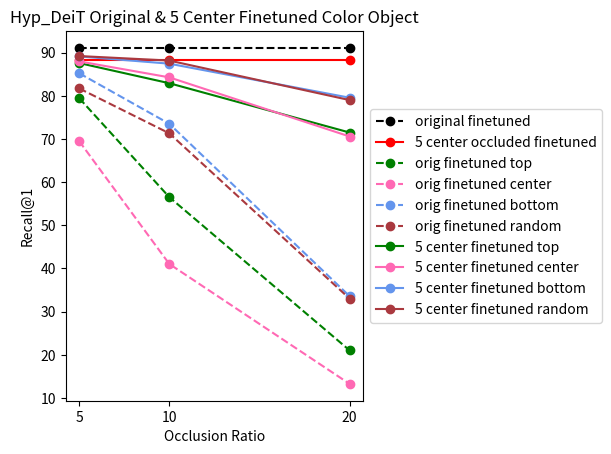

The script that saved this image:
import matplotlib.pyplot as plt

fig = plt.figure()
ax = plt.subplot(111)

x = [5, 10, 20]

model= 'hyp_deit' # 'unicom' or 'hyp_vit' or 'hyp_dino' or 'hyp_deit'
is_zero_shot = False # True if zero-shot, False if fine-tuned
is_black = False # True if black occluded, False if color occluded
orig_finetuned = False # True if finetuned on original inshop dataset, False if finetuned on 5 center color occluded inshop dataset

################################# ORIGINAL FINETUNED ################################
################################# UNICOM ############################################
##### UNICOM Zero-shot Black Object Occluded #####
if model == 'unicom' and is_zero_shot == True and is_black == True and orig_finetuned == True:
    orig_zs_unicom = [75.86, 75.86, 75.86]
    zs_top_y = [60.87, 50.4, 43.56]
    zs_center_y = [55.2, 42.19, 26.13]
    zs_bottom_y = [69.33, 62.81, 54.54]
    zs_random_y = [66.32, 61.73, 55.01]

    ax.plot(x, orig_zs_unicom, "o--", label='original dataset', color='black')
    ax.plot(x, zs_top_y, "o--", label='zero-shot top', color='green')
    ax.plot(x, zs_center_y, "o--", label='zero-shot center', color='hotpink')
    ax.plot(x, zs_bottom_y, "o--", label='zero-shot bottom', color='CornflowerBlue')
    ax.plot(x, zs_random_y, "o--", label='zero-shot random', color='#AA393F')

    plt.title('UNICOM Zero-Shot Black Object per ratio and location')

##### UNICOM Fine-tuned Black Object Occluded #####
elif model == 'unicom' and is_zero_shot == False and is_black == True and orig_finetuned == True:
    orig_ft_unicom = [95.56, 95.56, 95.56]
    ft_top_y = [92.29, 86.66, 76.42]
    ft_center_y = [91.56, 85.31, 71.7]
    ft_bottom_y = [94.34, 92.64, 89.04]
    ft_random_y = [93.96, 92.29, 87.27]

    ax.plot(x, orig_ft_unicom, "o-", label='original dataset', color='black')
    ax.plot(x, ft_top_y, "o-", label='finetune top', color='green')
    ax.plot(x, ft_center_y, "o-", label='finetune center', color='hotpink')
    ax.plot(x, ft_bottom_y, "o-", label='finetune bottom', color='CornflowerBlue')
    ax.plot(x, ft_random_y, "o-", label='finetune random', color='#AA393F')

    plt.title('UNICOM Fine-tuned Black Object per ratio and location')

##### UNICOM Zero-shot Color Object Occluded #####
elif model == 'unicom' and is_zero_shot == True and is_black == False and orig_finetuned == True:
    orig_zs_unicom = [75.86, 75.86, 75.86]
    zs_top_y = [55.65, 28.87, 8.51]
    zs_center_y = [44.66, 21.65, 6.59]
    zs_bottom_y = [61.42, 37.22, 12.06]
    zs_random_y = [58.4, 44.26, 16.2]

    ax.plot(x, orig_zs_unicom, "o--", label='original dataset', color='black')
    ax.plot(x, zs_top_y, "o--", label='zero-shot top', color='green')
    ax.plot(x, zs_center_y, "o--", label='zero-shot center', color='hotpink')
    ax.plot(x, zs_bottom_y, "o--", label='zero-shot bottom', color='CornflowerBlue')
    ax.plot(x, zs_random_y, "o--", label='zero-shot random', color='#AA393F')

    plt.title('UNICOM Zero-Shot Color Object per ratio and location')

##### UNICOM Fine-tuned Color Object Occluded #####
elif model == 'unicom' and is_zero_shot == False and is_black == False and orig_finetuned == True:
    orig_ft_unicom = [95.56, 95.56, 95.56]
    ft_top_y = [92.43, 83.55, 64.01]
    ft_center_y = [91.43, 83.58, 59.11]
    ft_bottom_y = [94.20, 91.74, 80.63]
    ft_random_y = [93.58, 91.45, 79.93]

    ax.plot(x, orig_ft_unicom, "o-", label='original dataset', color='black')
    ax.plot(x, ft_top_y, "o-", label='finetune top', color='green')
    ax.plot(x, ft_center_y, "o-", label='finetune center', color='hotpink')
    ax.plot(x, ft_bottom_y, "o-", label='finetune bottom', color='CornflowerBlue')
    ax.plot(x, ft_random_y, "o-", label='finetune random', color='#AA393F')

    plt.title('UNICOM Fine-tuned Color Object Occluded per ratio and location')

################################# Hyp_ViT ############################################
##### Hyp_ViT Zero-shot Black Object Occluded #####
if model == 'hyp_vit' and is_zero_shot == True and is_black == True and orig_finetuned == True:
    orig_zs_hyp_vit = [43.19, 43.19, 43.19]
    zs_top_y = [17.98, 9.09, 4.37]
    zs_center_y = [14.76, 6.57, 2.73]
    zs_bottom_y = [19.52, 9.28, 4.82]
    zs_random_y = [18.49, 9.2, 4.46]

    # fig, (ax1, ax2) = plt.subplots(2, 1, sharex=True)
    # fig.subplots_adjust(hspace = 0.1)

    ax.plot(x, orig_zs_hyp_vit, "o--", label='original dataset', color='black')
    ax.plot(x, zs_top_y, "o--", label='zero-shot top', color='green')
    ax.plot(x, zs_center_y, "o--", label='zero-shot center', color='hotpink')
    ax.plot(x, zs_bottom_y, "o--", label='zero-shot bottom', color='CornflowerBlue')
    ax.plot(x, zs_random_y, "o--", label='zero-shot random', color='#AA393F')

    # ax1.set_ylim(40, 44)
    # ax2.set_ylim(0, 25)

    plt.title('Hyp_ViT Zero-Shot Black Object per ratio and location')

##### Hyp_ViT Fine-tuned Black Object Occluded #####
elif model == 'hyp_vit' and is_zero_shot == False and is_black == True and orig_finetuned == True:
    orig_ft_hyp_vit = [92.63, 92.63, 92.63]
    ft_top_y = [86.64, 78.85, 65.61]
    ft_center_y = [82.61, 72.89, 55.65]
    ft_bottom_y = [89.3, 86.43, 79.53]
    ft_random_y = [88.28, 83.29, 71.97]

    ax.plot(x, orig_ft_hyp_vit, "o-", label='original dataset', color='black')
    ax.plot(x, ft_top_y, "o-", label='finetune top', color='green')
    ax.plot(x, ft_center_y, "o-", label='finetune center', color='hotpink')
    ax.plot(x, ft_bottom_y, "o-", label='finetune bottom', color='CornflowerBlue')
    ax.plot(x, ft_random_y, "o-", label='finetune random', color='#AA393F')

    plt.title('Hyp_ViT Fine-tuned Black Object per ratio and location')

##### Hyp_ViT Zero-shot Color Object Occluded #####
elif model == 'hyp_vit' and is_zero_shot == True and is_black == False and orig_finetuned == True:
    orig_zs_hyp_vit = [43.19, 43.19, 43.19]
    zs_top_y = [6.87, 2.07, 1.32]
    zs_center_y = [4.43, 1.63, 1.11]
    zs_bottom_y = [8.22, 2.22, 1.31]
    zs_random_y = [7.2, 3.02, 0.96]

    ax.plot(x, orig_zs_hyp_vit, "o--", label='original dataset', color='black')
    ax.plot(x, zs_top_y, "o--", label='zero-shot top', color='green')
    ax.plot(x, zs_center_y, "o--", label='zero-shot center', color='hotpink')
    ax.plot(x, zs_bottom_y, "o--", label='zero-shot bottom', color='CornflowerBlue')
    ax.plot(x, zs_random_y, "o--", label='zero-shot random', color='#AA393F')

    plt.title('Hyp_ViT Zero-Shot Color Object per ratio and location')

##### Hyp_ViT Fine-tuned Color Object Occluded #####
elif model == 'hyp_vit' and is_zero_shot == False and is_black == False and orig_finetuned == True:
    orig_ft_hyp_vit = [92.63, 92.63, 92.63]
    ft_top_y = [80.82, 58.55, 22.96]
    ft_center_y = [70.39, 41.97, 13.82]
    ft_bottom_y = [86.24, 72.86, 34.55]
    ft_random_y = [82.16, 71.61, 32.16]

    ax.plot(x, orig_ft_hyp_vit, "o-", label='original dataset', color='black')
    ax.plot(x, ft_top_y, "o-", label='finetune top', color='green')
    ax.plot(x, ft_center_y, "o-", label='finetune center', color='hotpink')
    ax.plot(x, ft_bottom_y, "o-", label='finetune bottom', color='CornflowerBlue')
    ax.plot(x, ft_random_y, "o-", label='finetune random', color='#AA393F')

    plt.title('Hyp_ViT Fine-tuned Color Object per ratio and location')

################################# Hyp_Dino ############################################
##### Hyp_Dino Zero-shot Black Object Occluded #####
if model == 'hyp_dino' and is_zero_shot == True and is_black == True and orig_finetuned == True:
    orig_zs_hyp_dino = [46.09, 46.09, 46.09]
    zs_top_y = [30.23, 19.49, 11.13]
    zs_center_y = [19.96, 10.96, 5.14]
    zs_bottom_y = [26.09, 13.86, 8.26]
    zs_random_y = [27.12, 16.73, 10.5]

    ax.plot(x, orig_zs_hyp_dino, "o--", label='original dataset', color='black')
    ax.plot(x, zs_top_y, "o--", label='zero-shot top', color='green')
    ax.plot(x, zs_center_y, "o--", label='zero-shot center', color='hotpink')
    ax.plot(x, zs_bottom_y, "o--", label='zero-shot bottom', color='CornflowerBlue')
    ax.plot(x, zs_random_y, "o--", label='zero-shot random', color='#AA393F')

    plt.title('Hyp_Dino Zero-Shot Black Object per ratio and location')

##### Hyp_Dino Fine-tuned Black Object Occluded #####
elif model == 'hyp_dino' and is_zero_shot == False and is_black == True and orig_finetuned == True:
    orig_ft_hyp_dino = [91.79, 91.79, 91.79]
    ft_top_y = [85.14, 77.09, 64.43]
    ft_center_y = [80.12, 69.24, 54.13]
    ft_bottom_y = [88.79, 85.36, 76.92]
    ft_random_y = [85.91, 80.69, 69.05]

    ax.plot(x, orig_ft_hyp_dino, "o-", label='original dataset', color='black')
    ax.plot(x, ft_top_y, "o-", label='finetune top', color='green')
    ax.plot(x, ft_center_y, "o-", label='finetune center', color='hotpink')
    ax.plot(x, ft_bottom_y, "o-", label='finetune bottom', color='CornflowerBlue')
    ax.plot(x, ft_random_y, "o-", label='finetune random', color='#AA393F')

    plt.title('Hyp_Dino Fine-tuned Black Object per ratio and location')

##### Hyp_Dino Zero-shot Color Object Occluded #####
elif model == 'hyp_dino' and is_zero_shot == True and is_black == False and orig_finetuned == True:
    orig_zs_hyp_dino = [46.09, 46.09, 46.09]
    zs_top_y = [15, 3.35, 1.51]
    zs_center_y = [3.91, 1.53, 1.29]
    zs_bottom_y = [12.86, 3.47, 1.41]
    zs_random_y = [9.95, 3.64, 1.14]

    ax.plot(x, orig_zs_hyp_dino, "o--", label='original dataset', color='black')
    ax.plot(x, zs_top_y, "o--", label='zero-shot top', color='green')
    ax.plot(x, zs_center_y, "o--", label='zero-shot center', color='hotpink')
    ax.plot(x, zs_bottom_y, "o--", label='zero-shot bottom', color='CornflowerBlue')
    ax.plot(x, zs_random_y, "o--", label='zero-shot random', color='#AA393F')

    plt.title('Hyp_Dino Zero-Shot Color Object per ratio and location')

##### Hyp_Dino Fine-tuned Color Object Occluded #####
elif model == 'hyp_dino' and is_zero_shot == False and is_black == False and orig_finetuned == True:
    orig_ft_hyp_dino = [91.79, 91.79, 91.79]
    ft_top_y = [77.49, 50.06, 14.56]
    ft_center_y = [58.13, 26.6, 7.08]
    ft_bottom_y = [83.3, 61.9, 18.33]
    ft_random_y = [76.29, 59.09, 18.45]

    ax.plot(x, orig_ft_hyp_dino, "o-", label='original dataset', color='black')
    ax.plot(x, ft_top_y, "o-", label='finetune top', color='green')
    ax.plot(x, ft_center_y, "o-", label='finetune center', color='hotpink')
    ax.plot(x, ft_bottom_y, "o-", label='finetune bottom', color='CornflowerBlue')
    ax.plot(x, ft_random_y, "o-", label='finetune random', color='#AA393F')

    plt.title('Hyp_ViT Fine-tuned Color Object per ratio and location')

################################# Hyp_DeiT ############################################
##### Hyp_DeiT Zero-shot Black Object Occluded #####
if model == 'hyp_deit' and is_zero_shot == True and is_black == True and orig_finetuned == True:
    orig_zs_hyp_deit = [37.95, 37.95, 37.95]
    zs_top_y = [16.07, 8.05, 3.89]
    zs_center_y = [12.89, 6.57, 2.89]
    zs_bottom_y = [14.31, 7.31, 3.97]
    zs_random_y = [11.87, 6.1, 3.55]

    ax.plot(x, orig_zs_hyp_deit, "o--", label='original dataset', color='black')
    ax.plot(x, zs_top_y, "o--", label='zero-shot top', color='green')
    ax.plot(x, zs_center_y, "o--", label='zero-shot center', color='hotpink')
    ax.plot(x, zs_bottom_y, "o--", label='zero-shot bottom', color='CornflowerBlue')
    ax.plot(x, zs_random_y, "o--", label='zero-shot random', color='#AA393F')

    plt.title('Hyp_DeiT Zero-Shot Black Object per ratio and location')

##### Hyp_DeiT Fine-tuned Black Object Occluded #####
elif model == 'hyp_deit' and is_zero_shot == False and is_black == True and orig_finetuned == True:
    orig_ft_hyp_deit = [91.12, 91.12, 91.12]
    ft_top_y = [83.85, 76.23, 63.9]
    ft_center_y = [80.17, 70.05, 54.69]
    ft_bottom_y = [88.16, 84.89, 78.08]
    ft_random_y = [86.4, 81.37, 70.8]

    ax.plot(x, orig_ft_hyp_deit, "o-", label='original dataset', color='black')
    ax.plot(x, ft_top_y, "o-", label='finetune top', color='green')
    ax.plot(x, ft_center_y, "o-", label='finetune center', color='hotpink')
    ax.plot(x, ft_bottom_y, "o-", label='finetune bottom', color='CornflowerBlue')
    ax.plot(x, ft_random_y, "o-", label='finetune random', color='#AA393F')

    plt.title('Hyp_DeiT Fine-tuned Black Object per ratio and location')

##### Hyp_DeiT Zero-shot Color Object Occluded #####
elif model == 'hyp_deit' and is_zero_shot == True and is_black == False and orig_finetuned == True:
    # orig_zs_hyp_deit = [37.95, 37.95, 37.95] # too much difference so erased it out
    zs_top_y = [5.93, 2.06, 1.29]
    zs_center_y = [4.47, 1.66, 1.16]
    zs_bottom_y = [5.95, 2.29, 1.24]
    zs_random_y = [5.38, 2.43, 0.88]

    # ax.plot(x, orig_zs_hyp_deit, "o--", label='original dataset', color='black')
    ax.plot(x, zs_top_y, "o--", label='zero-shot top', color='green')
    ax.plot(x, zs_center_y, "o--", label='zero-shot center', color='hotpink')
    ax.plot(x, zs_bottom_y, "o--", label='zero-shot bottom', color='CornflowerBlue')
    ax.plot(x, zs_random_y, "o--", label='zero-shot random', color='#AA393F')

    plt.title('Hyp_DeiT Zero-Shot Color Object per ratio and location')

##### Hyp_DeiT Fine-tuned Color Object Occluded #####
elif model == 'hyp_deit' and is_zero_shot == False and is_black == False and orig_finetuned == True:
    orig_ft_hyp_deit = [91.12, 91.12, 91.12]
    ft_top_y = [79.5, 56.54, 21.01]
    ft_center_y = [69.54, 41.05, 13.25]
    ft_bottom_y = [85.26, 73.54, 33.57]
    ft_random_y = [81.74, 71.33, 33]

    ax.plot(x, orig_ft_hyp_deit, "o-", label='original dataset', color='black')
    ax.plot(x, ft_top_y, "o-", label='finetune top', color='green')
    ax.plot(x, ft_center_y, "o-", label='finetune center', color='hotpink')
    ax.plot(x, ft_bottom_y, "o-", label='finetune bottom', color='CornflowerBlue')
    ax.plot(x, ft_random_y, "o-", label='finetune random', color='#AA393F')

    plt.title('Hyp_DeiT Fine-tuned Color Object per ratio and location')

################################# 5 CENTER COLOR OCCLUDED FINETUNED ################################
################################# Hyp_ViT ############################################
##### Hyp_ViT 5 center occluded finetuned Black Object Occluded #####
if model == 'hyp_vit' and is_zero_shot == False and is_black == True and orig_finetuned == False:
    orig_finetuned_hyp_vit = [92.63, 92.63, 92.63]
    ratio5_center_finetuned_hyp_vit = [90.05, 90.05, 90.05]
    orig_finetuned_top_y = [86.64, 78.85, 65.51]
    orig_finetuned_center_y = [82.61, 72.89, 55.65]
    orig_finetuned_bottom_y = [89.3, 86.43, 79.53]
    orig_finetuned_random_y = [88.28, 83.29, 71.97]

    ratio5_center_finetuned_top_y = [88.81, 84.64, 76.32]
    ratio5_center_finetuned_center_y = [88.77, 84.14, 72.74]
    ratio5_center_finetuned_bottom_y = [91.11, 89.51, 85.71]
    ratio5_center_finetuned_random_y = [90.5, 89.02, 82.87]

    ax.plot(x, orig_finetuned_hyp_vit, "o--", label='original finetuned', color='black')
    ax.plot(x, ratio5_center_finetuned_hyp_vit, "o-", label='5 center occluded finetuned', color='red')
    ax.plot(x, orig_finetuned_top_y, "o--", label='orig finetuned top', color='green')
    ax.plot(x, orig_finetuned_center_y, "o--", label='orig finetuned center', color='hotpink')
    ax.plot(x, orig_finetuned_bottom_y, "o--", label='orig finetuned bottom', color='CornflowerBlue')
    ax.plot(x, orig_finetuned_random_y, "o--", label='orig finetuned random', color='#AA393F')
    ax.plot(x, ratio5_center_finetuned_top_y, "o-", label='5 center finetuned top', color='green')
    ax.plot(x, ratio5_center_finetuned_center_y, "o-", label='5 center finetuned center', color='hotpink')
    ax.plot(x, ratio5_center_finetuned_bottom_y, "o-", label='5 center finetuned bottom', color='CornflowerBlue')
    ax.plot(x, ratio5_center_finetuned_random_y, "o-", label='5 center finetuned random', color='#AA393F')

    plt.title('Hyp_ViT Original & 5 Center Finetuned Black Object')

##### Hyp_ViT 5 center occluded finetuned Color Object Occluded #####
elif model == 'hyp_vit' and is_zero_shot == False and is_black == False and orig_finetuned == False:
    orig_finetuned_hyp_vit = [92.63, 92.63, 92.63]
    ratio5_center_finetuned_hyp_vit = [90.05, 90.05, 90.05]
    orig_finetuned_top_y = [80.82, 58.55, 22.96]
    orig_finetuned_center_y = [70.39, 41.97, 13.82]
    orig_finetuned_bottom_y = [86.24, 72.86, 34.55]
    orig_finetuned_random_y = [82.16, 71.61, 32.16]

    ratio5_center_finetuned_top_y = [89.5, 84.82, 73.46]
    ratio5_center_finetuned_center_y = [90, 86.59, 75.28]
    ratio5_center_finetuned_bottom_y = [91.2, 89.41, 83.39]
    ratio5_center_finetuned_random_y = [90.8, 90, 82.08]

    ax.plot(x, orig_finetuned_hyp_vit, "o--", label='original finetuned', color='black')
    ax.plot(x, ratio5_center_finetuned_hyp_vit, "o-", label='5 center occluded finetuned', color='red')
    ax.plot(x, orig_finetuned_top_y, "o--", label='orig finetuned top', color='green')
    ax.plot(x, orig_finetuned_center_y, "o--", label='orig finetuned center', color='hotpink')
    ax.plot(x, orig_finetuned_bottom_y, "o--", label='orig finetuned bottom', color='CornflowerBlue')
    ax.plot(x, orig_finetuned_random_y, "o--", label='orig finetuned random', color='#AA393F')
    ax.plot(x, ratio5_center_finetuned_top_y, "o-", label='5 center finetuned top', color='green')
    ax.plot(x, ratio5_center_finetuned_center_y, "o-", label='5 center finetuned center', color='hotpink')
    ax.plot(x, ratio5_center_finetuned_bottom_y, "o-", label='5 center finetuned bottom', color='CornflowerBlue')
    ax.plot(x, ratio5_center_finetuned_random_y, "o-", label='5 center finetuned random', color='#AA393F')

    plt.title('Hyp_ViT Original & 5 Center Finetuned Color Object')

################################# Hyp_Dino ############################################
##### Hyp_Dino 5 center occluded finetuned Black Object Occluded #####
if model == 'hyp_dino' and is_zero_shot == False and is_black == True and orig_finetuned == False:
    orig_finetuned_hyp_dino = [91.79, 91.79, 91.79]
    ratio5_center_finetuned_hyp_dino = [89.25, 89.25, 89.25]
    orig_finetuned_top_y = [85.14, 77.09, 64.43]
    orig_finetuned_center_y = [80.12, 69.24, 54.13]
    orig_finetuned_bottom_y = [88.79, 85.36, 76.92]
    orig_finetuned_random_y = [85.91, 80.69, 69.05]

    ratio5_center_finetuned_top_y = [87.79, 83.44, 76.04]
    ratio5_center_finetuned_center_y = [87.99, 82.92, 72.24]
    ratio5_center_finetuned_bottom_y = [90.29, 88.67, 85.18]
    ratio5_center_finetuned_random_y = [89.63, 87.9, 81.45]

    ax.plot(x, orig_finetuned_hyp_dino, "o--", label='original finetuned', color='black')
    ax.plot(x, ratio5_center_finetuned_hyp_dino, "o-", label='5 center occluded finetuned', color='red')
    ax.plot(x, orig_finetuned_top_y, "o--", label='orig finetuned top', color='green')
    ax.plot(x, orig_finetuned_center_y, "o--", label='orig finetuned center', color='hotpink')
    ax.plot(x, orig_finetuned_bottom_y, "o--", label='orig finetuned bottom', color='CornflowerBlue')
    ax.plot(x, orig_finetuned_random_y, "o--", label='orig finetuned random', color='#AA393F')
    ax.plot(x, ratio5_center_finetuned_top_y, "o-", label='5 center finetuned top', color='green')
    ax.plot(x, ratio5_center_finetuned_center_y, "o-", label='5 center finetuned center', color='hotpink')
    ax.plot(x, ratio5_center_finetuned_bottom_y, "o-", label='5 center finetuned bottom', color='CornflowerBlue')
    ax.plot(x, ratio5_center_finetuned_random_y, "o-", label='5 center finetuned random', color='#AA393F')

    plt.title('Hyp_Dino Original & 5 Center Finetuned Black Object')

##### Hyp_Dino 5 center occluded finetuned Color Object Occluded #####
elif model == 'hyp_dino' and is_zero_shot == False and is_black == False and orig_finetuned == False:
    orig_finetuned_hyp_dino = [91.79, 91.79, 91.79]
    ratio5_center_finetuned_hyp_dino = [89.25, 89.25, 89.25]
    orig_finetuned_top_y = [77.49, 50.06, 14.56]
    orig_finetuned_center_y = [58.13, 26.6, 7.08]
    orig_finetuned_bottom_y = [83.3, 61.9, 18.33]
    orig_finetuned_random_y = [76.29, 59.09, 18.45]

    ratio5_center_finetuned_top_y = [88.9, 83.9, 71.7]
    ratio5_center_finetuned_center_y = [88.85, 85.17, 70.87]
    ratio5_center_finetuned_bottom_y = [90.42, 88.48, 80.71]
    ratio5_center_finetuned_random_y = [90.34, 88.99, 79.91]

    ax.plot(x, orig_finetuned_hyp_dino, "o--", label='original finetuned', color='black')
    ax.plot(x, ratio5_center_finetuned_hyp_dino, "o-", label='5 center occluded finetuned', color='red')
    ax.plot(x, orig_finetuned_top_y, "o--", label='orig finetuned top', color='green')
    ax.plot(x, orig_finetuned_center_y, "o--", label='orig finetuned center', color='hotpink')
    ax.plot(x, orig_finetuned_bottom_y, "o--", label='orig finetuned bottom', color='CornflowerBlue')
    ax.plot(x, orig_finetuned_random_y, "o--", label='orig finetuned random', color='#AA393F')
    ax.plot(x, ratio5_center_finetuned_top_y, "o-", label='5 center finetuned top', color='green')
    ax.plot(x, ratio5_center_finetuned_center_y, "o-", label='5 center finetuned center', color='hotpink')
    ax.plot(x, ratio5_center_finetuned_bottom_y, "o-", label='5 center finetuned bottom', color='CornflowerBlue')
    ax.plot(x, ratio5_center_finetuned_random_y, "o-", label='5 center finetuned random', color='#AA393F')

    plt.title('Hyp_Dino Original & 5 Center Finetuned Color Object')

################################# Hyp_DeiT ############################################
##### Hyp_DeiT 5 center occluded finetuned Black Object Occluded #####
if model == 'hyp_deit' and is_zero_shot == False and is_black == True and orig_finetuned == False:
    orig_finetuned_hyp_deit = [91.12, 91.12, 91.12]
    ratio5_center_finetuned_hyp_deit = [88.39, 88.39, 88.39]
    orig_finetuned_top_y = [83.85, 76.23, 63.9]
    orig_finetuned_center_y = [80.17, 70.05, 54.69]
    orig_finetuned_bottom_y = [88.16, 84.89, 78.08]
    orig_finetuned_random_y = [86.4, 81.37, 70.8]

    ratio5_center_finetuned_top_y = [87, 82.66, 74.19]
    ratio5_center_finetuned_center_y = [87.14, 82.4, 71.24]
    ratio5_center_finetuned_bottom_y = [88.98, 87.38, 83.29]
    ratio5_center_finetuned_random_y = [88.74, 87.14, 81.17]

    ax.plot(x, orig_finetuned_hyp_deit, "o--", label='original finetuned', color='black')
    ax.plot(x, ratio5_center_finetuned_hyp_deit, "o-", label='5 center occluded finetuned', color='red')
    ax.plot(x, orig_finetuned_top_y, "o--", label='orig finetuned top', color='green')
    ax.plot(x, orig_finetuned_center_y, "o--", label='orig finetuned center', color='hotpink')
    ax.plot(x, orig_finetuned_bottom_y, "o--", label='orig finetuned bottom', color='CornflowerBlue')
    ax.plot(x, orig_finetuned_random_y, "o--", label='orig finetuned random', color='#AA393F')
    ax.plot(x, ratio5_center_finetuned_top_y, "o-", label='5 center finetuned top', color='green')
    ax.plot(x, ratio5_center_finetuned_center_y, "o-", label='5 center finetuned center', color='hotpink')
    ax.plot(x, ratio5_center_finetuned_bottom_y, "o-", label='5 center finetuned bottom', color='CornflowerBlue')
    ax.plot(x, ratio5_center_finetuned_random_y, "o-", label='5 center finetuned random', color='#AA393F')

    plt.title('Hyp_DeiT Original & 5 Center Finetuned Black Object')

##### Hyp_DeiT 5 center occluded finetuned Color Object Occluded #####
elif model == 'hyp_deit' and is_zero_shot == False and is_black == False and orig_finetuned == False:
    orig_finetuned_hyp_deit = [91.12, 91.12, 91.12]
    ratio5_center_finetuned_hyp_deit = [88.39, 88.39, 88.39]
    orig_finetuned_top_y = [79.5, 56.54, 21.01]
    orig_finetuned_center_y = [69.54, 41.05, 13.25]
    orig_finetuned_bottom_y = [85.26, 73.54, 33.57]
    orig_finetuned_random_y = [81.74, 71.33, 33]

    ratio5_center_finetuned_top_y = [87.62, 82.94, 71.51]
    ratio5_center_finetuned_center_y = [88, 84.3, 70.59]
    ratio5_center_finetuned_bottom_y = [89.15, 87.47, 79.58]
    ratio5_center_finetuned_random_y = [89.24, 88.19, 79.03]

    ax.plot(x, orig_finetuned_hyp_deit, "o--", label='original finetuned', color='black')
    ax.plot(x, ratio5_center_finetuned_hyp_deit, "o-", label='5 center occluded finetuned', color='red')
    ax.plot(x, orig_finetuned_top_y, "o--", label='orig finetuned top', color='green')
    ax.plot(x, orig_finetuned_center_y, "o--", label='orig finetuned center', color='hotpink')
    ax.plot(x, orig_finetuned_bottom_y, "o--", label='orig finetuned bottom', color='CornflowerBlue')
    ax.plot(x, orig_finetuned_random_y, "o--", label='orig finetuned random', color='#AA393F')
    ax.plot(x, ratio5_center_finetuned_top_y, "o-", label='5 center finetuned top', color='green')
    ax.plot(x, ratio5_center_finetuned_center_y, "o-", label='5 center finetuned center', color='hotpink')
    ax.plot(x, ratio5_center_finetuned_bottom_y, "o-", label='5 center finetuned bottom', color='CornflowerBlue')
    ax.plot(x, ratio5_center_finetuned_random_y, "o-", label='5 center finetuned random', color='#AA393F')

    plt.title('Hyp_DeiT Original & 5 Center Finetuned Color Object')

plt.xticks([5,10,20])
plt.xlabel('Occlusion Ratio')
plt.ylabel('Recall@1')

# Shrink current axis by 20%
box = ax.get_position()
# ax.set_position([box.x0, box.y0, box.width * 0.6, box.height]) # for original finetuned
ax.set_position([box.x0, box.y0, box.width * 0.6, box.height]) # for 5 center color occluded finetuned
ax.legend(loc='center left', bbox_to_anchor=(1, 0.5))

##### save orig finetuned UNICOM #####
if model == 'unicom' and is_zero_shot == True and is_black == True and orig_finetuned == True: # unicom zeroshot black
    plt.savefig('./unicom_zero_shot_black_object_ratio_location.png')
elif model == 'unicom' and is_zero_shot == False and is_black == True and orig_finetuned == True: # unicom finetune black
    plt.savefig('./unicom_finetuned_black_object_ratio_location.png')
elif model == 'unicom' and is_zero_shot == True and is_black == False and orig_finetuned == True: # unicom zeroshot color
    plt.savefig('./unicom_zero_shot_color_object_ratio_location.png')
elif model == 'unicom' and is_zero_shot == False and is_black == False and orig_finetuned == True: # unicom finetune color
    plt.savefig('./unicom_finetuned_color_object_ratio_location.png')

##### save orig finetuned Hyp_ViT #####
if model == 'hyp_vit' and is_zero_shot == True and is_black == True and orig_finetuned == True: # hyp_vit zeroshot black
    plt.savefig('./hyp_vit_zero_shot_black_object_ratio_location.png')
elif model == 'hyp_vit' and is_zero_shot == False and is_black == True and orig_finetuned == True: # hyp_vit finetune black
    plt.savefig('./hyp_vit_finetuned_black_object_ratio_location.png')
elif model == 'hyp_vit' and is_zero_shot == True and is_black == False and orig_finetuned == True: # hyp_vit zeroshot color
    plt.savefig('./hyp_vit_zero_shot_color_object_ratio_location.png')
elif model == 'hyp_vit' and is_zero_shot == False and is_black == False and orig_finetuned == True: # hyp_vit finetune color
    plt.savefig('./hyp_vit_finetuned_color_object_ratio_location.png')

##### save orig finetuned Hyp_Dino #####
if model == 'hyp_dino' and is_zero_shot == True and is_black == True and orig_finetuned == True: # hyp_dino zeroshot black
    plt.savefig('./hyp_dino_zero_shot_black_object_ratio_location.png')
elif model == 'hyp_dino' and is_zero_shot == False and is_black == True and orig_finetuned == True: # hyp_dino finetune black
    plt.savefig('./hyp_dino_finetuned_black_object_ratio_location.png')
elif model == 'hyp_dino' and is_zero_shot == True and is_black == False and orig_finetuned == True: # hyp_dino zeroshot color
    plt.savefig('./hyp_dino_zero_shot_color_object_ratio_location.png')
elif model == 'hyp_dino' and is_zero_shot == False and is_black == False and orig_finetuned == True: # hyp_dino finetune color
    plt.savefig('./hyp_dino_finetuned_color_object_ratio_location.png')

##### save orig finetuned Hyp_DeiT #####
if model == 'hyp_deit' and is_zero_shot == True and is_black == True and orig_finetuned == True: # hyp_deit zeroshot black
    plt.savefig('./hyp_deit_zero_shot_black_object_ratio_location.png')
elif model == 'hyp_deit' and is_zero_shot == False and is_black == True and orig_finetuned == True: # hyp_deit finetune black
    plt.savefig('./hyp_deit_finetuned_black_object_ratio_location.png')
elif model == 'hyp_deit' and is_zero_shot == True and is_black == False and orig_finetuned == True: # hyp_deit zeroshot color
    plt.savefig('./hyp_deit_zero_shot_color_object_ratio_location.png')
elif model == 'hyp_deit' and is_zero_shot == False and is_black == False and orig_finetuned == True: # hyp_deit finetune color
    plt.savefig('./hyp_deit_finetuned_color_object_ratio_location.png')

##### save 5 center color occluded finetuned Hyp_ViT #####
if model == 'hyp_vit' and is_zero_shot == False and is_black == True and orig_finetuned == False: # hyp_vit finetune black
    plt.savefig('./hyp_vit_5center_finetuned_black_object_ratio_location.png')
elif model == 'hyp_vit' and is_zero_shot == False and is_black == False and orig_finetuned == False: # hyp_vit finetune color
    plt.savefig('./hyp_vit_5center_finetuned_color_object_ratio_location.png')

##### save 5 center color occluded finetuned Hyp_Dino #####
if model == 'hyp_dino' and is_zero_shot == False and is_black == True and orig_finetuned == False: # hyp_dino finetune black
    plt.savefig('./hyp_dino_5center_finetuned_black_object_ratio_location.png')
elif model == 'hyp_dino' and is_zero_shot == False and is_black == False and orig_finetuned == False: # hyp_dino finetune color
    plt.savefig('./hyp_dino_5center_finetuned_color_object_ratio_location.png')

##### save 5 center color occluded finetuned Hyp_DeiT #####
if model == 'hyp_deit' and is_zero_shot == False and is_black == True and orig_finetuned == False: # hyp_deit finetune black
    plt.savefig('./hyp_deit_5center_finetuned_black_object_ratio_location.png')
elif model == 'hyp_deit' and is_zero_shot == False and is_black == False and orig_finetuned == False: # hyp_deit finetune color
    plt.savefig('./hyp_deit_5center_finetuned_color_object_ratio_location.png')

plt.show()